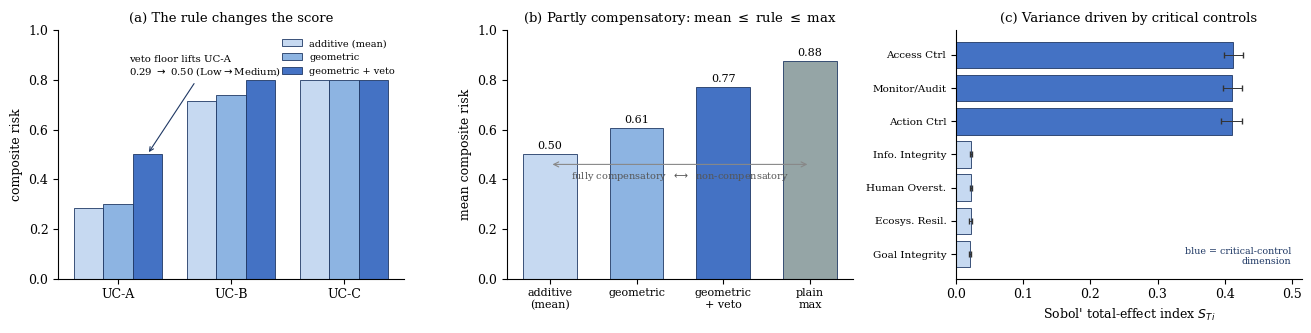

The matplotlib source for this figure:
"""
scoring_simulation.py
=====================
Reproducible Monte-Carlo study of the comparative risk-scoring logic (SQ3) from
the thesis "From Risk Taxonomy to Comparable Score: A Model-Validation-Ready Framework for the Second-Line Assessment of Agentic AI in Banking".

This is a STRUCTURAL / BEHAVIOURAL analysis of the aggregation operator: it
establishes properties of the scoring *formula* under stated input assumptions.
It is a verification/exploration exercise (in the sense of Sargent 2010), NOT an
empirical validation of risk levels in deployed systems, which would require real
system data that do not yet exist. There is no external input data; every number
is regenerated from the fixed seed below.

Scoring logic (thesis Chapter 6):
  dimension risk score   R_id  = 1 - prod_j (1 - x_hat_ij)^{w_j}            (Eq. 6.2)
  use-case composite     Risk_i = max( 1 - prod_d (1-R_id)^{W_d},           (Eq. 6.3)
                                       max_{d in C} R_id )
  where C = the critical-control dimensions {Access Control, Action Control,
  Monitoring & Audit}. We simulate at the dimension level: each system is a
  vector R of 7 dimension risk scores in [0,1].

Analytic fact used throughout (proved in the thesis, checked here empirically):
  arithmetic_mean(R)  <=  composite(R)  <=  max(R)   for every R,
  because (i) 1 - GM(1-x) >= 1 - AM(1-x) = AM(x) by AM-GM, so the geometric term
  is >= the arithmetic mean; (ii) both the geometric term and the veto term are
  <= max(R). Hence the rule is *partly compensatory*: it lies strictly between the
  fully-compensatory mean and the non-compensatory maximum.

Sensitivity analysis:
  - Sobol' variance-based indices (first-order S_i, total-effect S_Ti) of the
    composite w.r.t. the 7 independent dimension inputs. Estimators: Saltelli et
    al. (2010) for S_i, Jansen (1999) for S_Ti, on a Sobol' quasi-random Saltelli
    design; 95% CIs by bootstrap. Inputs are independent here, so the classic
    (independent-input) estimators are valid.
  - Ranking robustness under weight uncertainty: Dirichlet-perturbed weights,
    reported as rank-reversal frequency. This is an UNCERTAINTY/ROBUSTNESS
    analysis of the ranking (SMAA-style), NOT a Sobol' index.

Run:   python scoring_simulation.py
Needs: numpy, scipy, matplotlib   (see requirements.txt)
"""
import numpy as np
from scipy.stats import qmc, norm
import matplotlib
matplotlib.use("Agg")
import matplotlib.pyplot as plt
import csv, os

SEED = 20260713                      # fixed -> fully reproducible
try:                                 # works as a script and inside the notebook
    OUT = os.path.join(os.path.dirname(os.path.abspath(__file__)), "outputs")
except NameError:
    OUT = "outputs"
os.makedirs(OUT, exist_ok=True)
rng  = np.random.default_rng(SEED)

DIMS = ["Information Integrity","Goal Integrity","Access Control","Action Control",
        "Human Oversight","Monitoring & Audit","Ecosystem Resilience"]
CRIT = [2, 3, 5]                     # Access Control, Action Control, Monitoring & Audit
W0   = np.ones(7) / 7.0             # equal baseline dimension weights

# ---- scoring functions (vectorised over rows) --------------------------------
def geometric(R, W=W0):             # Eq. 6.2 / first term of Eq. 6.3
    return 1.0 - np.prod((1.0 - R) ** W, axis=-1)
def veto(R):                        # second term of Eq. 6.3 (veto floor)
    return np.asarray(R)[..., CRIT].max(axis=-1)
def composite(R, W=W0):             # Eq. 6.3
    return np.maximum(geometric(R, W), veto(R))
def additive(R, W=W0):              # fully-compensatory baseline (weighted mean)
    return np.asarray(R) @ np.asarray(W)

def band(x):                        # map a score in [0,1] to a Low/Medium/High band
    return "Low" if x < 1/3 else ("Medium" if x < 2/3 else "High")   # equal thirds

def mcse_prop(p, n):                # Monte-Carlo standard error of a proportion
    return float(np.sqrt(p * (1.0 - p) / n))

# ============================================================================
# Experiment A: the three illustrative use cases (Table 7.1)
# ============================================================================
# A Low/Medium/High dimension rating is read as a representative value inside its
# band (Low<1/3, Medium in [1/3,2/3), High>=2/3); band() maps a composite score
# back to the same three bands, so encoding inputs and banding outputs use one scale.
LVL = {"L":0.2, "M":0.5, "H":0.8}   # representative value per risk band
UC_LVL = {
 "UC-A": ["M","L","L","L","L","M","L"],   # credit-memo assistant
 "UC-B": ["H","H","H","H","M","H","M"],   # AML alert triage
 "UC-C": ["H","H","H","H","H","H","H"],   # treasury / payments
}
UC = {k: np.array([LVL[x] for x in v]) for k, v in UC_LVL.items()}
with open(f"{OUT}/use_cases.csv","w",newline="") as f:
    w=csv.writer(f); w.writerow(["use_case"]+DIMS+["additive","geometric","veto","composite","band"])
    for k,R in UC.items():
        c=float(composite(R))
        w.writerow([k]+[f"{x:.2f}" for x in R]+
                   [f"{float(additive(R)):.3f}",f"{float(geometric(R)):.3f}",
                    f"{float(veto(R)):.3f}",f"{c:.3f}",band(c)])
print("A) illustrative use cases (equal weights):")
for k,R in UC.items():
    c=float(composite(R))
    print(f"   {k}: additive={float(additive(R)):.3f} geometric={float(geometric(R)):.3f} "
          f"veto={float(veto(R)):.3f} composite={c:.3f} band={band(c)}")

# ============================================================================
# Experiment B: random systems -- veto-binding fraction + analytic-bound check
# ============================================================================
N = 200_000
R = rng.uniform(0, 1, size=(N, 7))
g = geometric(R); v = veto(R); comp = np.maximum(g, v)
add = R.mean(axis=1); mx = R.max(axis=1)
veto_bind = float(np.mean(v > g))
# empirical confirmation of the analytic bound  mean <= composite <= max
bound_ok = bool(np.all(comp >= add - 1e-12) and np.all(comp <= mx + 1e-12))
meanB = {"additive":add.mean(),"geometric":g.mean(),"geometric+veto":comp.mean(),"plain max":mx.mean()}
with open(f"{OUT}/random_summary.csv","w",newline="") as f:
    w=csv.writer(f); w.writerow(["metric","value"])
    w.writerow(["n_random_use_cases",N])
    w.writerow(["veto_floor_binds_fraction",f"{veto_bind:.4f}"])
    w.writerow(["veto_floor_binds_MCSE",f"{mcse_prop(veto_bind,N):.5f}"])
    w.writerow(["analytic_bound_mean_le_comp_le_max_holds",bound_ok])
    for k,val in meanB.items(): w.writerow([f"mean_{k.replace(' ','_')}",f"{val:.4f}"])
print(f"B) over {N:,} iid U(0,1) systems: veto binds in {100*veto_bind:.1f}% "
      f"(MCSE {100*mcse_prop(veto_bind,N):.2f}pp); analytic bound holds: {bound_ok}")
print("   mean composite:", {k:round(val,3) for k,val in meanB.items()})

# ============================================================================
# Experiment B2: robustness of the veto-binding fraction to the input model
# ============================================================================
# The 82.5% is computed under iid Uniform(0,1). It is partly mechanical
# (E[max of 3 U] = 0.75 vs E[mean of 7 U] = 0.50) and moves with the input
# model, so we re-run it under correlated and skewed marginals.
def corr_uniform(n, d, rho, rng):
    cov = np.full((d, d), rho); np.fill_diagonal(cov, 1.0)
    L = np.linalg.cholesky(cov)
    return norm.cdf(rng.standard_normal((n, d)) @ L.T)
scenarios = {}
scenarios["iid Uniform(0,1) [reference]"] = R
scenarios["correlated rho=0.3 (Gaussian copula)"] = corr_uniform(N, 7, 0.3, rng)
scenarios["correlated rho=0.6 (Gaussian copula)"] = corr_uniform(N, 7, 0.6, rng)
scenarios["risk-low: Beta(2,5) marginals"]  = rng.beta(2, 5, size=(N, 7))
scenarios["risk-high: Beta(5,2) marginals"] = rng.beta(5, 2, size=(N, 7))
with open(f"{OUT}/binding_robustness.csv","w",newline="") as f:
    w=csv.writer(f); w.writerow(["input_model","veto_binds_fraction","MCSE","mean_composite"])
    print("B2) veto-binding fraction under alternative input models:")
    binds=[]
    for name,Rs in scenarios.items():
        gs=geometric(Rs); vs=veto(Rs); p=float(np.mean(vs>gs)); binds.append(p)
        w.writerow([name,f"{p:.4f}",f"{mcse_prop(p,N):.5f}",f"{np.maximum(gs,vs).mean():.4f}"])
        print(f"    {p*100:5.1f}%  {name}")
    print(f"    -> range across input models: {min(binds)*100:.0f}%-{max(binds)*100:.0f}%")

# ============================================================================
# Experiment C: Sobol' variance-based sensitivity of the composite
# ============================================================================
# Inputs: 7 dimension scores ~ independent Uniform(0,1) (independence => the
# classic Sobol' estimators are valid). Output Y = composite(R).
# S_i : Saltelli et al. (2010);  S_Ti : Jansen (1999).
d = 7; m = 14                       # base sample size 2^14 = 16384
sob = qmc.Sobol(d=2*d, scramble=True, seed=SEED)
X = sob.random_base2(m=m)           # (2^m, 14) quasi-random, uniform in [0,1)
A, B = X[:, :d], X[:, d:]
fA, fB = composite(A), composite(B)
fAB = np.empty((d, A.shape[0]))
for i in range(d):
    ABi = A.copy(); ABi[:, i] = B[:, i]
    fAB[i] = composite(ABi)
def sobol_indices(fA, fB, fAB, idx):
    fA_, fB_, fAB_ = fA[idx], fB[idx], fAB[:, idx]
    varY = np.concatenate([fA_, fB_]).var()
    S1 = np.array([np.mean(fB_*(fAB_[i]-fA_))/varY for i in range(d)])     # first-order
    ST = np.array([0.5*np.mean((fA_-fAB_[i])**2)/varY for i in range(d)])  # total-effect
    return S1, ST
n = A.shape[0]
S1, ST = sobol_indices(fA, fB, fAB, np.arange(n))
BOOT = 1000
bs1 = np.empty((BOOT, d)); bst = np.empty((BOOT, d))
for b in range(BOOT):
    idx = rng.integers(0, n, n)
    bs1[b], bst[b] = sobol_indices(fA, fB, fAB, idx)
ci1 = np.percentile(bs1, [2.5, 97.5], axis=0); cit = np.percentile(bst, [2.5, 97.5], axis=0)
with open(f"{OUT}/sobol_indices.csv","w",newline="") as f:
    w=csv.writer(f); w.writerow(["dimension","critical","S1_first_order","S1_lo","S1_hi",
                                 "ST_total_effect","ST_lo","ST_hi"])
    for i in range(d):
        w.writerow([DIMS[i], i in CRIT, f"{S1[i]:.3f}",f"{ci1[0,i]:.3f}",f"{ci1[1,i]:.3f}",
                    f"{ST[i]:.3f}",f"{cit[0,i]:.3f}",f"{cit[1,i]:.3f}"])
print(f"C) Sobol' indices (N={n:,} base, {n*(d+2):,} model runs):")
print(f"   sum first-order S_i = {S1.sum():.2f} (additivity share); "
      f"critical-dim total-effect share = {ST[CRIT].sum()/ST.sum()*100:.0f}%")
for i in range(d):
    print(f"   {'*' if i in CRIT else ' '} {DIMS[i]:22s} S1={S1[i]:.3f}  ST={ST[i]:.3f}")

# ============================================================================
# Experiment D: ranking robustness under weight uncertainty (not Sobol')
# ============================================================================
# Dirichlet-perturbed weights around equal; report rank-reversal frequency.
extra = {f"UC-{n_}": rng.uniform(0,1,7) for n_ in ["D","E","F"]}
cases = {**UC, **extra}; names=list(cases); Rmat=np.array([cases[n_] for n_ in names])
M = 20_000
Wdraw = rng.dirichlet(W0*40.0, size=M)      # plausible perturbations around equal weights
comps = np.array([composite(Rmat, Wm) for Wm in Wdraw])   # (M, n_cases)
ranks = (-comps).argsort(axis=1).argsort(axis=1) + 1       # rank 1 = highest risk
with open(f"{OUT}/rank_stability.csv","w",newline="") as f:
    w=csv.writer(f); w.writerow(["use_case","baseline_composite","modal_rank",
                                 "P_modal_percent","P_modal_MCSE_pp","rank_min","rank_max"])
    for i,nm in enumerate(names):
        modal=np.bincount(ranks[:,i]).argmax(); p=float(np.mean(ranks[:,i]==modal))
        w.writerow([nm,f"{float(composite(Rmat[i])):.3f}",modal,f"{100*p:.0f}",
                    f"{100*mcse_prop(p,M):.2f}",int(ranks[:,i].min()),int(ranks[:,i].max())])
pairs=tctc=0
for i in range(len(names)):
    for j in range(i+1,len(names)):
        pairs+=1
        base=float(composite(Rmat[i]))>float(composite(Rmat[j]))
        if np.mean((comps[:,i]>comps[:,j])!=base)>0.05: tctc+=1
print(f"D) ranking robustness over {M:,} Dirichlet weight draws: "
      f"{tctc} of {pairs} pairs 'too close to call'")

# ============================================================================
# Experiment E: sensitivity to the ordinal Low/Medium/High number encoding
# ============================================================================
# L/M/H are ordinal; 0.2/0.5/0.8 fixes spacing and anchors. Re-score under
# alternative monotone codings and check the ordering / bands are invariant.
codings = {"0.2/0.5/0.8 [reference]":(0.2,0.5,0.8), "0.1/0.5/0.9":(0.1,0.5,0.9),
           "0.25/0.5/0.75":(0.25,0.5,0.75), "0.3/0.5/0.7":(0.3,0.5,0.7),
           "0.2/0.4/0.9 (asymmetric)":(0.2,0.4,0.9)}
with open(f"{OUT}/encoding_sensitivity.csv","w",newline="") as f:
    w=csv.writer(f); w.writerow(["coding","UC-A","UC-A_band","UC-B","UC-B_band",
                                 "UC-C","UC-C_band","order_high_to_low"])
    print("E) ordinal-encoding sensitivity (composite; band):")
    for name,(lo,mi,hi) in codings.items():
        mp={"L":lo,"M":mi,"H":hi}
        sc={k:float(composite(np.array([mp[x] for x in v]))) for k,v in UC_LVL.items()}
        order="; ".join(sorted(sc,key=lambda k:-sc[k]))
        w.writerow([name]+[f"{sc['UC-A']:.3f}",band(sc['UC-A']),f"{sc['UC-B']:.3f}",
                    band(sc['UC-B']),f"{sc['UC-C']:.3f}",band(sc['UC-C']),order])
        print(f"    {name:26s} A={sc['UC-A']:.2f}({band(sc['UC-A'])}) "
              f"B={sc['UC-B']:.2f}({band(sc['UC-B'])}) C={sc['UC-C']:.2f}({band(sc['UC-C'])})")

# ============================================================================
# Experiment F: aggregation ablation (for the figure / Table)
# ============================================================================
with open(f"{OUT}/aggregation_ablation.csv","w",newline="") as f:
    w=csv.writer(f); w.writerow(["rule","UC-A","UC-B","UC-C","order_high_to_low"])
    for rule,fn in [("additive",additive),("geometric",geometric),("geometric+veto",composite)]:
        sc={k:float(fn(R_)) for k,R_ in UC.items()}
        order="; ".join(sorted(sc,key=lambda k:-sc[k]))
        w.writerow([rule]+[f"{sc[k]:.3f}" for k in ["UC-A","UC-B","UC-C"]]+[order])

# ============================================================================
# Experiment G: consolidated report of every number cited in Section 6.2
# ============================================================================
# Each line prints the exact value that appears in the thesis text, so every
# figure quoted in the chapter is traceable to computed output, not asserted.
def pct(x): return f"{100*x:.1f}%"
uc_comp   = {k: float(composite(UC[k])) for k in ["UC-A","UC-B","UC-C"]}
worst3    = float(veto(R).mean())                 # E[worst of 3 critical dims]  -> 0.75
mean7     = float(R.mean())                        # E[mean of 7 dims]            -> 0.50
bfrac     = {nm: float(np.mean(veto(Rs) > geometric(Rs))) for nm, Rs in scenarios.items()}
floor_nm  = min(bfrac, key=bfrac.get)              # the input model with the LOWEST binding fraction
crit_share= float(ST[CRIT].sum() / ST.sum())       # Sobol total-effect share of the 3 critical dims
noncrit   = [i for i in range(7) if i not in CRIT]
retention = [100*np.mean(ranks[:, i] == np.bincount(ranks[:, i]).argmax()) for i in range(len(names))]
enc_azn   = {k: float(composite(np.array([{"L":0.2,"M":0.4,"H":0.9}[x] for x in lv]))) for k, lv in UC_LVL.items()}
ucA_avg   = float(additive(UC["UC-A"]))            # UC-A under a plain average

REPORT = [
 "="*72,
 "SECTION 6.2 -- every number in the text, as computed output",
 "="*72,
 f"[6.2 examples] UC-A composite = {uc_comp['UC-A']:.2f} ({band(uc_comp['UC-A'])}); "
 f"UC-B = {uc_comp['UC-B']:.2f} ({band(uc_comp['UC-B'])}); "
 f"UC-C = {uc_comp['UC-C']:.2f} ({band(uc_comp['UC-C'])})",
 f"[6.2 F1] veto floor is the larger term in {pct(veto_bind)} of {N:,} random systems "
 f"(MCSE {100*mcse_prop(veto_bind,N):.2f} pp)",
 f"[6.2 F1] worst-of-3 critical dims averages {worst3:.2f}; average of all 7 averages {mean7:.2f}",
 f"[6.2 F1] veto-binding across input models: floor = {pct(bfrac[floor_nm])} ({floor_nm}); "
 f"highest = {pct(max(bfrac.values()))}",
 f"[6.2 F2] mean score -- plain average {meanB['additive']:.2f} | geometric {meanB['geometric']:.2f} | "
 f"geometric+veto {meanB['geometric+veto']:.2f} | worst value {meanB['plain max']:.2f}",
 f"[6.2 F2] analytic bound (mean <= composite <= max) holds for all {N:,} systems: {bound_ok}",
 f"[6.2 F3] critical-control dims carry {crit_share*100:.0f}% of the score's movement "
 f"(Sobol total-effect share); other four ~{ST[noncrit].mean():.2f} each",
 f"[6.2 F4] rank retention {min(retention):.0f}%-{max(retention):.0f}% over {M:,} weight draws; "
 f"pairs too close to call: {tctc} of {pairs}",
 f"[6.2 F4] encoding 0.2/0.4/0.9 -> UC-A {band(enc_azn['UC-A'])}, UC-B {band(enc_azn['UC-B'])}, "
 f"UC-C {band(enc_azn['UC-C'])} (order unchanged)",
 f"[6.2 F5] UC-A under plain average = {ucA_avg:.2f}; under full rule = {uc_comp['UC-A']:.2f} "
 f"(veto floor trips)",
 "="*72,
]
print("\n".join(REPORT))
with open(f"{OUT}/section_6_2_numbers.csv","w",newline="") as f:
    w=csv.writer(f); w.writerow(["thesis_reference","quantity","value_in_text","computed_value"])
    w.writerow(["6.2 examples","UC-A / UC-B / UC-C composite","0.50 / 0.80 / 0.80",
                f"{uc_comp['UC-A']:.2f} / {uc_comp['UC-B']:.2f} / {uc_comp['UC-C']:.2f}"])
    w.writerow(["6.2 F1","veto-binding fraction (iid reference)","82.5%",f"{veto_bind*100:.1f}%"])
    w.writerow(["6.2 F1","worst-of-3 mean / mean-of-7","0.75 / 0.50",f"{worst3:.2f} / {mean7:.2f}"])
    w.writerow(["6.2 F1","binding floor / highest across models","82.5% / ~87%",
                f"{bfrac[floor_nm]*100:.1f}% / {max(bfrac.values())*100:.1f}%"])
    w.writerow(["6.2 F2","means additive/geo/geo+veto/max","0.50/0.61/0.77/0.88",
                f"{meanB['additive']:.2f}/{meanB['geometric']:.2f}/{meanB['geometric+veto']:.2f}/{meanB['plain max']:.2f}"])
    w.writerow(["6.2 F2","analytic bound holds","True",str(bound_ok)])
    w.writerow(["6.2 F3","critical-control Sobol total-effect share","93%",f"{crit_share*100:.0f}%"])
    w.writerow(["6.2 F4","rank retention min-max","91-100%",f"{min(retention):.0f}-{max(retention):.0f}%"])
    w.writerow(["6.2 F4","pairs too close to call","0 of 15",f"{tctc} of {pairs}"])
    w.writerow(["6.2 F5","UC-A plain average / full rule","0.29 / 0.50",f"{ucA_avg:.2f} / {uc_comp['UC-A']:.2f}"])

# ============================================================================
# Figure (regenerates sim_scoring.png) -- 3 panels
# ============================================================================
plt.rcParams.update({"font.size":9,"font.family":"serif","axes.spines.top":False,"axes.spines.right":False})
B1,B2,B3,B4="#c6d9f1","#8db4e2","#4472c4","#1f3864"
fig,ax=plt.subplots(1,3,figsize=(13.2,3.4))
# Panel (a): aggregation ablation on the three use cases
ucs=["UC-A","UC-B","UC-C"]
A_add=[float(additive(UC[k])) for k in ucs]; A_geo=[float(geometric(UC[k])) for k in ucs]
A_vet=[float(composite(UC[k])) for k in ucs]
x=np.arange(3); bw=0.26
ax[0].bar(x-bw,A_add,bw,label="additive (mean)",color=B1,edgecolor=B4,lw=.6)
ax[0].bar(x,   A_geo,bw,label="geometric",color=B2,edgecolor=B4,lw=.6)
ax[0].bar(x+bw,A_vet,bw,label="geometric + veto",color=B3,edgecolor=B4,lw=.6)
ax[0].set_xticks(x); ax[0].set_xticklabels(ucs); ax[0].set_ylim(0,1)
ax[0].set_ylabel("composite risk"); ax[0].set_title("(a) The rule changes the score",fontsize=9.5)
ax[0].annotate(f"veto floor lifts UC-A\n{A_add[0]:.2f} $\\to$ {A_vet[0]:.2f} (Low$\\to$Medium)",
    xy=(0+bw,A_vet[0]),xytext=(0.10,0.82),fontsize=7.3,ha="left",
    arrowprops=dict(arrowstyle="->",color=B4,lw=.8))
ax[0].legend(fontsize=7.0,frameon=False,loc="upper right")
# Panel (b): where the rule sits (means over random cases) -- the analytic bound
labels=["additive\n(mean)","geometric","geometric\n+ veto","plain\nmax"]
vals=[meanB["additive"],meanB["geometric"],meanB["geometric+veto"],meanB["plain max"]]
cols=[B1,B2,B3,"#95a5a6"]
ax[1].bar(range(4),vals,color=cols,edgecolor=B4,lw=.6,width=.62)
for i,val in enumerate(vals): ax[1].text(i,val+0.02,f"{val:.2f}",ha="center",fontsize=8)
ax[1].set_xticks(range(4)); ax[1].set_xticklabels(labels,fontsize=8); ax[1].set_ylim(0,1)
ax[1].set_ylabel("mean composite risk"); ax[1].set_title("(b) Partly compensatory: mean $\\leq$ rule $\\leq$ max",fontsize=9.5)
ax[1].annotate("",xy=(0,0.46),xytext=(3,0.46),arrowprops=dict(arrowstyle="<->",color="#888",lw=.8))
ax[1].text(1.5,0.40,"fully compensatory  $\\longleftrightarrow$  non-compensatory",ha="center",fontsize=7,color="#555")
# Panel (c): Sobol' total-effect indices per dimension
order_idx=np.argsort(-ST)
short=["Info. Integrity","Goal Integrity","Access Ctrl","Action Ctrl","Human Overst.","Monitor/Audit","Ecosys. Resil."]
cST=[B3 if i in CRIT else B1 for i in order_idx]
ax[2].barh(range(d),ST[order_idx],color=cST,edgecolor=B4,lw=.6)
ax[2].errorbar(ST[order_idx],range(d),xerr=[ST[order_idx]-cit[0,order_idx],cit[1,order_idx]-ST[order_idx]],
    fmt="none",ecolor="#333",elinewidth=.7,capsize=2)
ax[2].set_yticks(range(d)); ax[2].set_yticklabels([short[i] for i in order_idx],fontsize=7.5)
ax[2].invert_yaxis(); ax[2].set_xlim(0,max(ST)*1.25)
ax[2].set_xlabel("Sobol' total-effect index $S_{Ti}$")
ax[2].set_title("(c) Variance driven by critical controls",fontsize=9.5)
ax[2].text(0.97,0.05,"blue = critical-control\ndimension",transform=ax[2].transAxes,
    ha="right",va="bottom",fontsize=6.8,color=B4)
plt.tight_layout(); plt.savefig(f"{OUT}/sim_scoring.png",dpi=150,bbox_inches="tight")
print(f"\nFigure written to {OUT}/sim_scoring.png ; CSV outputs in {OUT}/")
print("numpy", np.__version__, "| seed", SEED)
